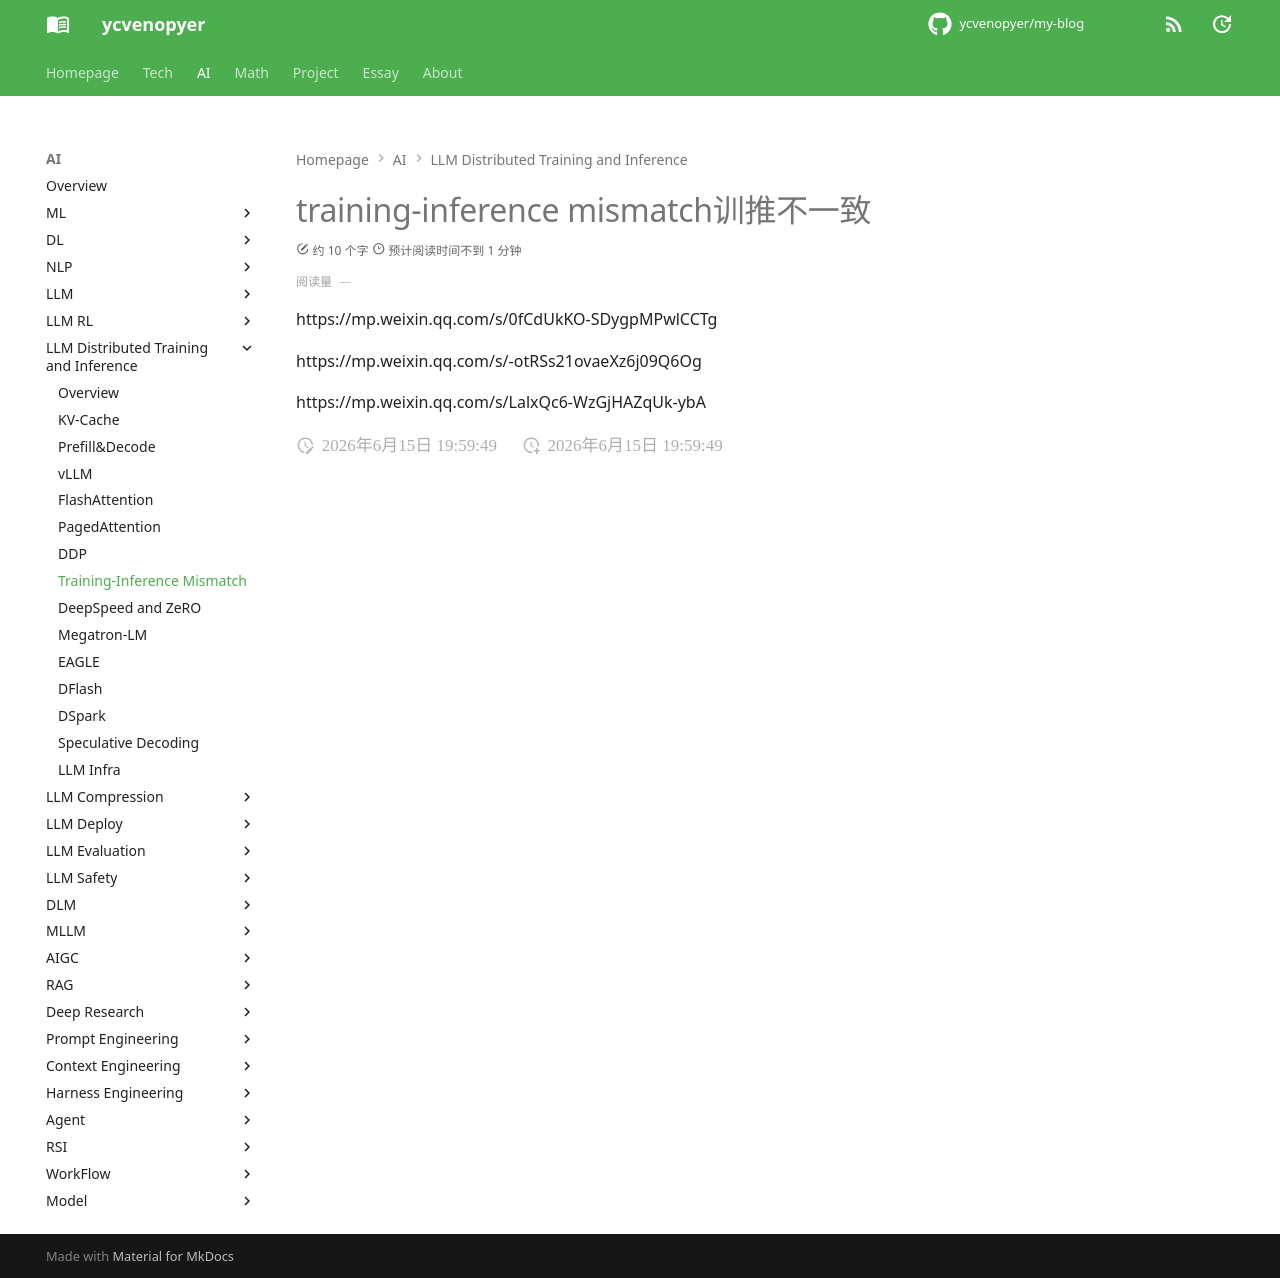

repository: ycvenopyer/my-blog · page: ai-note/llm-distributed-training-and-inference/training-inference-mismatch/index.html · generator: mkdocs

# training-inference mismatch训推不一致

https://mp.weixin.qq.com/s/0fCdUkKO-SDygpMPwlCCTg

https://mp.weixin.qq.com/s/-otRSs21ovaeXz6j09Q6Og

https://mp.weixin.qq.com/s/LalxQc6-WzGjHAZqUk-ybA
